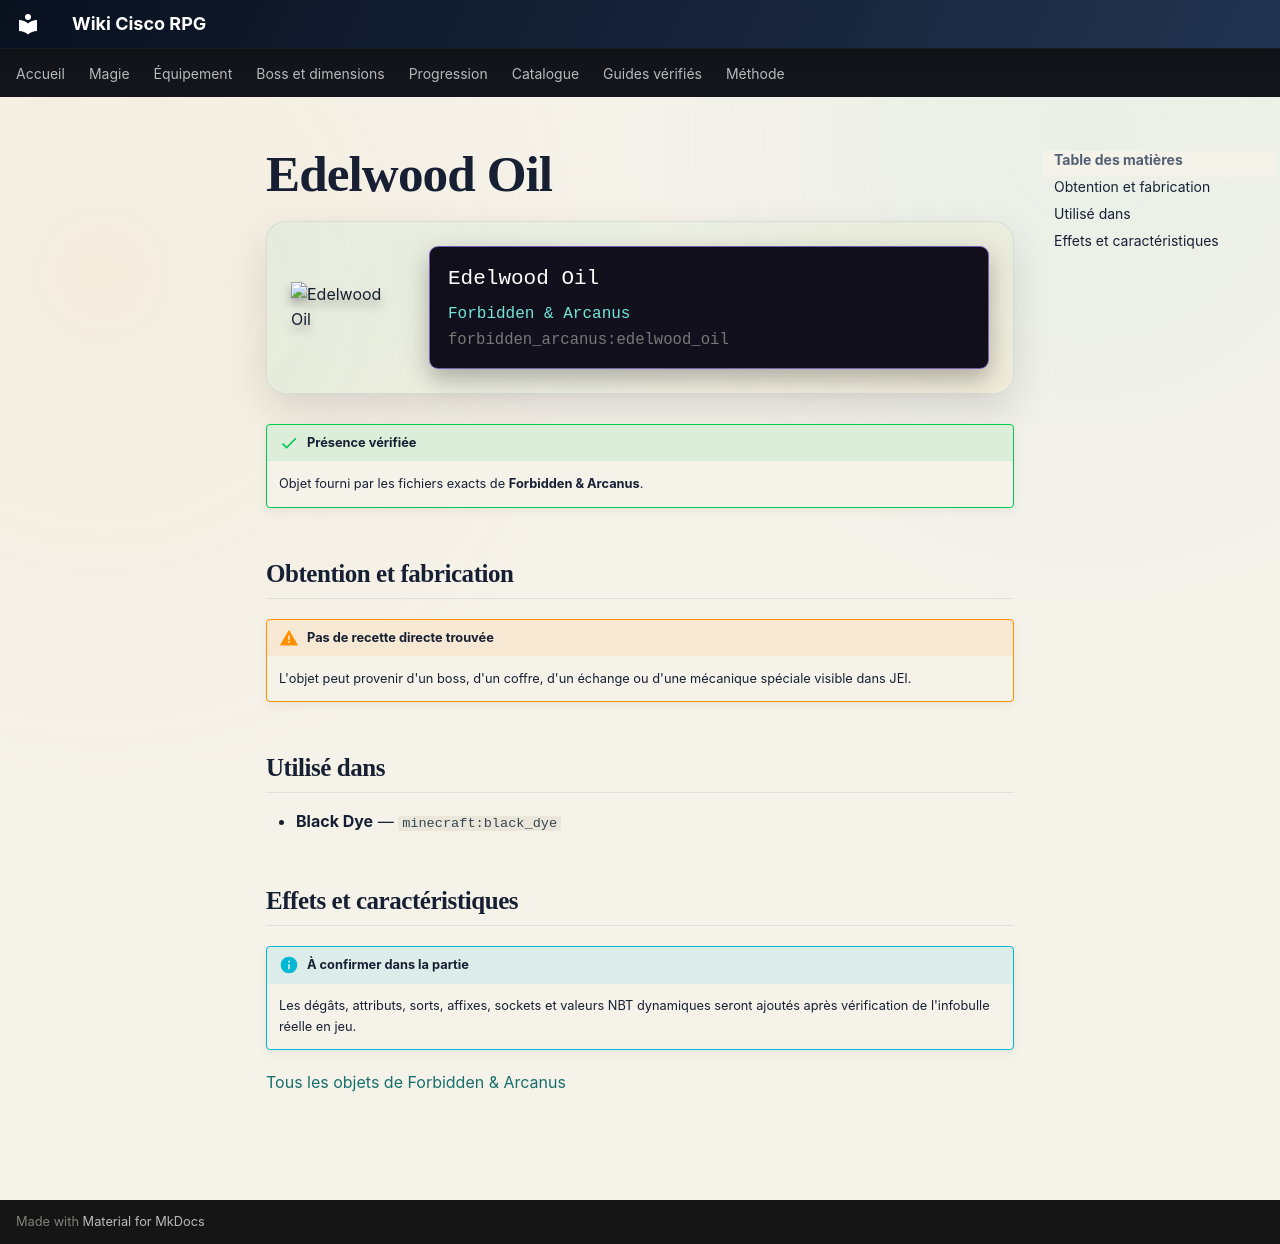

repository: Kloups-Dev/wiki-cisco-rpg · page: catalogue/objets/forbidden_arcanus/edelwood_oil/index.html · generator: mkdocs

# Edelwood Oil

<div class="mc-item-showcase">
<img class="mc-item-icon" src="../../../../assets/generated/items/forbidden_arcanus/edelwood_oil.png" alt="Edelwood Oil">
<div class="mc-tooltip-card">
<div class="mc-tooltip-card__name">Edelwood Oil</div>
<div class="mc-tooltip-card__mod">Forbidden &amp; Arcanus</div>
<div class="mc-tooltip-card__id">forbidden_arcanus:edelwood_oil</div>
</div>
</div>

!!! success "Présence vérifiée"
    Objet fourni par les fichiers exacts de **Forbidden & Arcanus**.

## Obtention et fabrication

!!! warning "Pas de recette directe trouvée"
    L'objet peut provenir d'un boss, d'un coffre, d'un échange ou d'une mécanique spéciale visible dans JEI.

## Utilisé dans

- **Black Dye** — <code>minecraft:black_dye</code>

## Effets et caractéristiques

!!! info "À confirmer dans la partie"
    Les dégâts, attributs, sorts, affixes, sockets et valeurs NBT dynamiques seront ajoutés après vérification de l'infobulle réelle en jeu.

[Tous les objets de Forbidden & Arcanus](../../../contenu/forbidden-arcanus.md)
